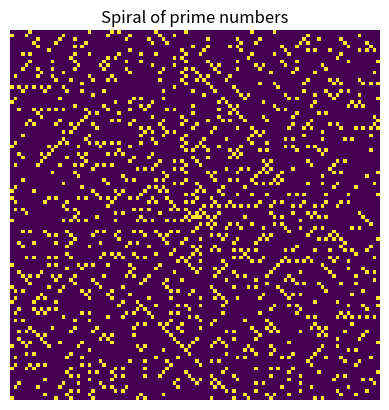

Recreate this plot in Python.
#!/usr/bin/env python3
import numpy as np
import matplotlib.pyplot as plt


def sieve(up_to):
    """Sieve code adapted from
    https://code.activestate.com/recipes/117119-sieve-of-eratosthenes/ which is
    available under the PSF license.
    """
    composites = {}
    cur = 2
    primes = []
    while cur < up_to:
        if cur not in composites:
            primes.append(cur)
            composites[cur * cur] = [cur]  # Cur is the only factor of cur^2.
        else:
            for factor in composites[cur]:
                composites.setdefault(cur + factor, []).append(factor)
            del composites[cur]
        cur += 1
    return primes


def spiral_out(square_size):
    """This generates a list of coordinates spiraling outward, clockwise, from
    the center of a square.  It terminates when it's covered the whole square.

    In the pattern below, each character is one such coordinate pair, working
    outward from 'a'.
    The capitalization change represents the second loop level, and the letter
    increment represents the loop over edge_size.  Note that the traced shape is
    square only after the "lowercase" letter sequence, before incrementing to
    "uppercase"; that's why we return out of the innermost loop.

        dddd
        CbbB
        CAaB
        Cccc
    """

    center = square_size // 2
    coords = np.array([center, center])
    vector = np.array([0, -1])
    rotate = np.array([[0, 1], [-1, 0]])
    for edge_size in range(1, square_size + 1):
        for _ in ["lowercase", "uppercase"]:
            for _ in range(edge_size):
                yield np.copy(coords)
                coords += vector
            if edge_size == square_size:
                return
            vector = rotate.dot(vector)


def map_primes(square_size):
    count = square_size * square_size
    display = np.zeros([square_size, square_size])
    primes = set(sieve(count + 2))
    generator = spiral_out(square_size)
    for i in range(2, count):
        coords = next(generator)
        if i in primes:
            display[tuple(coords)] = 1
    return display


def plot_primes(square_size):
    _, ax = plt.subplots()

    primes = map_primes(square_size)
    ax.imshow(primes)
    ax.set_title("Spiral of prime numbers")
    ax.axis("off")
    plt.show()


def map_coords(square_size):
    """This is test code to display the spiral path."""
    count = square_size * square_size
    display = np.zeros([square_size, square_size])
    generator = spiral_out(square_size)
    for i in range(count):
        coords = next(generator)
        display[tuple(coords)] = i
    return display


if __name__ == "__main__":
    plot_primes(100)
